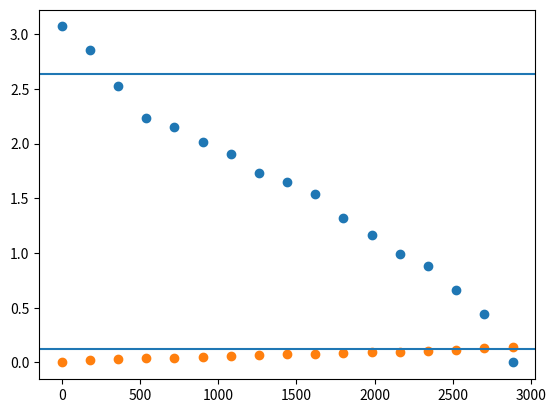

Source code (Python):
import numpy as np
import matplotlib.pyplot as plt
L = np.array([0,2,3,4,4.5,5.3,6,7,7.5,7.9,8.7,9.2,9.8,10.2,11.5,13,14])/100
t = np.arange(0,50,3)
print(L.size,t.size)

dT = 300-77
# parte 1 conducao solida
#area de conducao solida
def Qcs(k,A,dT,l):
    qcs = k*A*dT/l
    return qcs

esp = 1/1000
def area_secao(e,d):
    return np.pi*(d**2-(d-e*2)**2)/4




# parte 2  radiacao
def Qr(sig,eps,A,T1,T2):
    qr = sig*eps*A*(T2**4-T1**4)
    return qr
sig = 5.670374419e-8
area1 = (2*np.pi*(0.175/2)*(0.592-L))
#area2 = 2*np.pi*(0.0504/2)*0.12
calor_rad_tot = Qr(sig,0.048,area1,77,300)#+Qr()
print(calor_rad_tot)
Qtot=calor_rad_tot




# parte 3 conducao gasosa

P = 133.322*1.9e-4
def Qvac(T1,T2):
    qvac = .0159*.9*P*(T2-T1)
    return qvac

calor_cg_tot = np.array([Qvac(77,300) for i in range(17)])
Qtot+= calor_cg_tot
print(calor_cg_tot)











# parte 4 conveccao


def Qcon(h,A,T1,T2):
    qcon = h*A*(T2-T1)
    return qcon

h=10000
T1=77
T2 = 300
A = np.pi*0.176*L[::-1]
print(A)
calor_conv_tot = Qcon(h,A,T1,T2)
print(calor_conv_tot)
print(Qtot)



Joule_tot = Qtot/ 161.35



print(np.sum(180*(Joule_tot)))


A = np.pi*(0.176**2 - 0.0484**2-2*0.0168**2-0.0124**2)/4
plt.scatter(t*60,L[::-1]*A*1000)
plt.axhline(A*0.12*1000)
plt.show()
#V=np.zeros_like(L)
#V[:-2]=L[::-2]*A*1000 +
plt.scatter(t*60,L)
plt.axhline(0.12)
plt.show()














